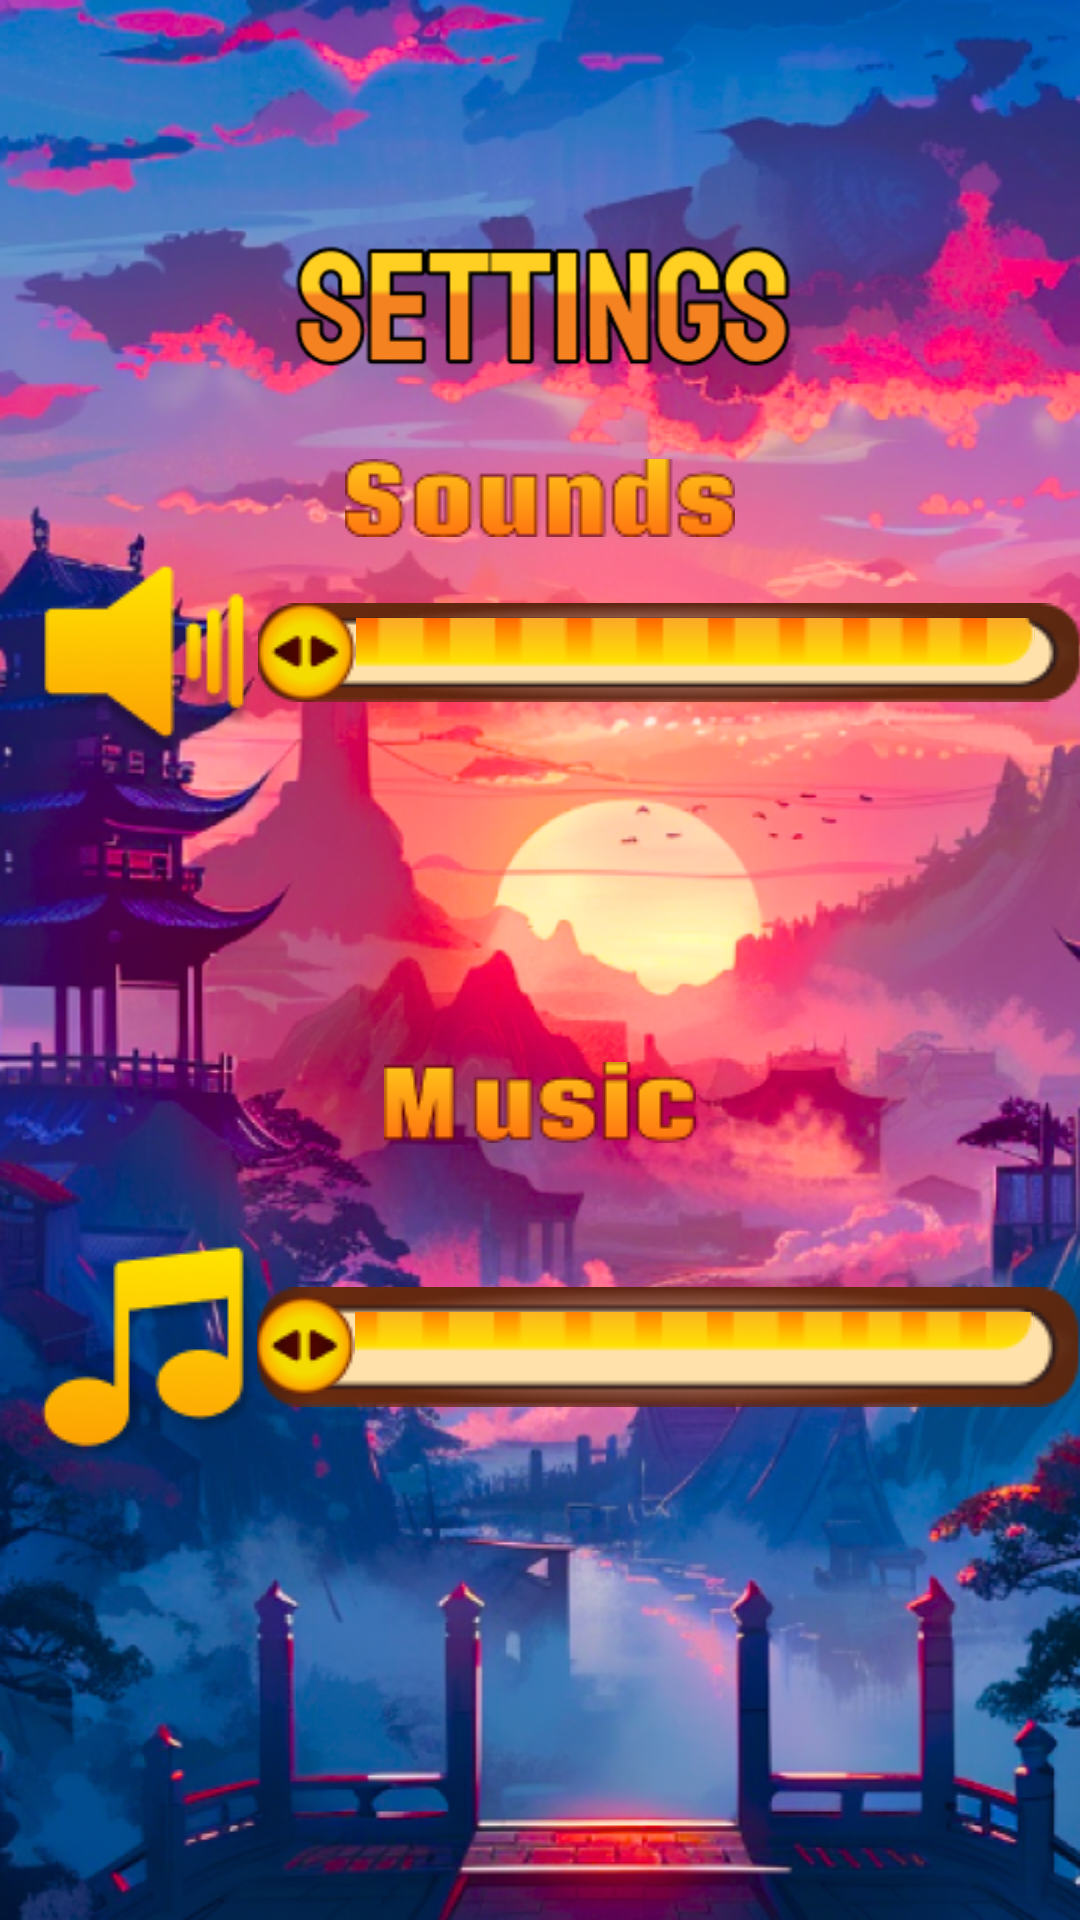

This screen was rendered from an Android layout file. Write that file and the resources it references.
<!-- AndroidManifest.xml: application theme Theme.CipherQuests -->
<!-- res/layout/activity_settings.xml -->
<?xml version="1.0" encoding="utf-8"?>
<androidx.constraintlayout.widget.ConstraintLayout xmlns:android="http://schemas.android.com/apk/res/android"
    xmlns:app="http://schemas.android.com/apk/res-auto"
    xmlns:tools="http://schemas.android.com/tools"
    android:id="@+id/main_settings"
    android:layout_width="match_parent"
    android:layout_height="match_parent"
    android:background="@drawable/background_settings"
    tools:context=".ui.settings.SettingsActivity">

    <androidx.constraintlayout.widget.ConstraintLayout
        android:id="@+id/settings"
        android:layout_width="0dp"
        android:layout_height="wrap_content"
        android:orientation="vertical"
        app:layout_constraintBottom_toBottomOf="parent"
        app:layout_constraintEnd_toEndOf="parent"
        app:layout_constraintStart_toStartOf="parent"
        app:layout_constraintTop_toTopOf="parent">

        <ImageView
            android:id="@+id/text_sounds"
            android:layout_width="wrap_content"
            android:layout_height="wrap_content"
            android:contentDescription="@string/text_sounds"
            android:src="@drawable/title_sounds"
            android:textAlignment="center"
            app:layout_constraintEnd_toEndOf="parent"
            app:layout_constraintStart_toStartOf="parent"
            app:layout_constraintTop_toTopOf="parent" />

        <ImageView
            android:id="@+id/ico_sounds"
            android:layout_width="wrap_content"
            android:layout_height="wrap_content"
            android:layout_marginStart="10dp"
            android:background="@drawable/icon_sounds"
            android:contentDescription="@string/button_accept_privacy"
            app:layout_constraintStart_toStartOf="parent"
            app:layout_constraintTop_toBottomOf="@+id/text_sounds" />

        <SeekBar
            android:id="@+id/seekBarSounds"
            android:layout_width="275dp"
            android:layout_height="wrap_content"
            android:background="@drawable/background_music_bar"
            android:progressDrawable="@drawable/line_bar"
            android:thumb="@drawable/bar_thumb"
            app:layout_constraintBottom_toBottomOf="@+id/ico_sounds"
            app:layout_constraintEnd_toEndOf="parent"
            app:layout_constraintStart_toEndOf="@+id/ico_sounds"
            app:layout_constraintTop_toTopOf="@+id/ico_sounds" />

        <ImageView
            android:id="@+id/text_Music"
            android:layout_width="wrap_content"
            android:layout_height="wrap_content"
            android:layout_marginTop="120dp"
            android:contentDescription="@string/text_Music"
            android:src="@drawable/title_music"
            app:layout_constraintEnd_toEndOf="parent"
            app:layout_constraintStart_toStartOf="parent"
            app:layout_constraintTop_toBottomOf="@+id/seekBarSounds" />

        <ImageView
            android:id="@+id/ico_Music"
            android:layout_width="wrap_content"
            android:layout_height="wrap_content"
            android:layout_marginStart="10dp"
            android:layout_marginTop="30dp"
            android:background="@drawable/icon_music"
            android:contentDescription="@string/button_accept_privacy"
            app:layout_constraintStart_toStartOf="parent"
            app:layout_constraintTop_toBottomOf="@+id/text_Music" />

        <SeekBar
            android:id="@+id/seekBarMusic"
            android:layout_width="275dp"
            android:layout_height="40dp"
            android:background="@drawable/background_music_bar"
            android:progressDrawable="@drawable/line_bar"
            android:thumb="@drawable/bar_thumb"
            app:layout_constraintBottom_toBottomOf="@+id/ico_Music"
            app:layout_constraintEnd_toEndOf="parent"
            app:layout_constraintStart_toEndOf="@+id/ico_Music"
            app:layout_constraintTop_toTopOf="@+id/ico_Music" />

    </androidx.constraintlayout.widget.ConstraintLayout>

</androidx.constraintlayout.widget.ConstraintLayout>
<!-- resources referenced by this layout -->
<resources>
  <!-- drawable background_music_bar: png bitmap (drawable, 4457 bytes) -->
  <!-- drawable background_settings: png bitmap (drawable, 900288 bytes) -->
  <!-- drawable bar_thumb: png bitmap (drawable, 2309 bytes) -->
  <!-- drawable icon_music: png bitmap (drawable, 5236 bytes) -->
  <!-- drawable icon_sounds: png bitmap (drawable, 5142 bytes) -->
  <!-- drawable line_bar: png bitmap (drawable, 4481 bytes) -->
  <!-- drawable title_music: png bitmap (drawable, 3582 bytes) -->
  <!-- drawable title_sounds: png bitmap (drawable, 4529 bytes) -->
  <string name="button_accept_privacy">button_accept_privacy</string>
  <string name="text_Music">Music</string>
  <string name="text_sounds">Sounds</string>
  <style name="Theme.CipherQuests" parent="Base.Theme.CipherQuests" />
  <style name="Base.Theme.CipherQuests" parent="Theme.Material3.DayNight.NoActionBar">
          <item name="android:windowNoTitle">true</item>
          <item name="android:windowFullscreen">true</item>
      </style>
</resources>
